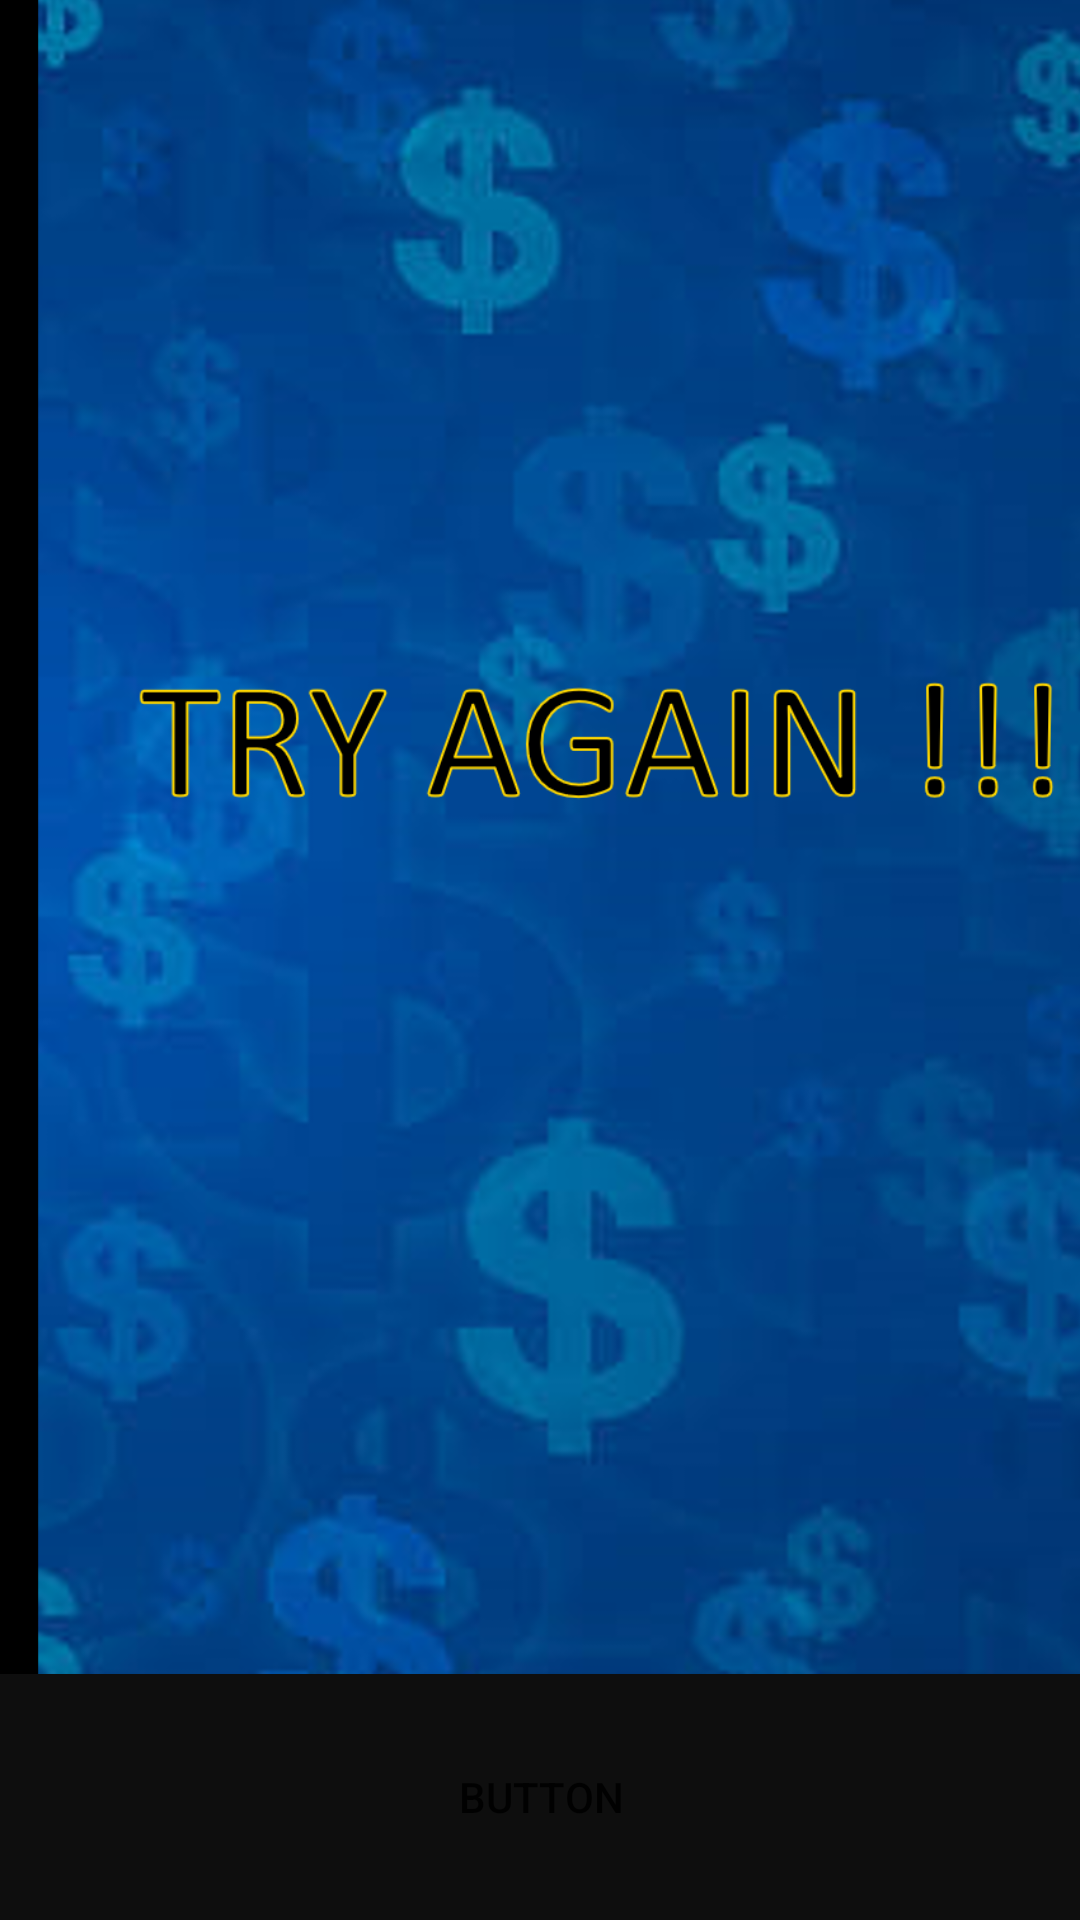

Reconstruct the res/layout file that produces this screen, plus the resources it refers to.
<!-- AndroidManifest.xml: application theme Theme.The_House -->
<!-- res/layout/activity_lost.xml -->
<?xml version="1.0" encoding="utf-8"?>
<androidx.constraintlayout.widget.ConstraintLayout xmlns:android="http://schemas.android.com/apk/res/android"
    xmlns:app="http://schemas.android.com/apk/res-auto"
    xmlns:tools="http://schemas.android.com/tools"
    android:layout_width="match_parent"
    android:layout_height="match_parent">

    <ImageView
        android:id="@+id/imageView9"
        android:layout_width="418dp"
        android:layout_height="728dp"
        android:layout_marginBottom="0dp"
        app:layout_constraintBottom_toBottomOf="parent"
        app:layout_constraintEnd_toEndOf="parent"
        app:layout_constraintHorizontal_bias="0.0"
        app:layout_constraintStart_toStartOf="parent"
        app:srcCompat="@drawable/lost" />

    <Button
        android:id="@+id/button21"
        android:layout_width="429dp"
        android:layout_height="182dp"
        android:layout_marginBottom="656dp"
        android:background="#0E0E0E"
        android:text="Button"
        app:layout_constraintBottom_toBottomOf="parent"
        app:layout_constraintEnd_toEndOf="parent"
        app:layout_constraintHorizontal_bias="0.0"
        app:layout_constraintStart_toStartOf="parent" />

    <Button
        android:id="@+id/button22"
        android:layout_width="429dp"
        android:layout_height="82dp"
        android:layout_marginBottom="0dp"
        android:background="#0E0E0E"
        android:text="Button"
        app:layout_constraintBottom_toBottomOf="parent"
        app:layout_constraintEnd_toEndOf="parent"
        app:layout_constraintStart_toStartOf="parent" />
</androidx.constraintlayout.widget.ConstraintLayout>
<!-- resources referenced by this layout -->
<resources>
  <!-- drawable lost: png bitmap (drawable, 669827 bytes) -->
  <style name="Theme.The_House" parent="Theme.AppCompat.Light.NoActionBar">
          
          <item name="colorPrimary">@color/purple_500</item>
          <item name="colorPrimaryVariant">@color/purple_700</item>
          <item name="colorOnPrimary">@color/white</item>
          
          <item name="colorSecondary">@color/teal_200</item>
          <item name="colorSecondaryVariant">@color/teal_700</item>
          <item name="colorOnSecondary">@color/black</item>
          
          <item name="android:statusBarColor">?attr/colorPrimaryVariant</item>
          
      </style>
  <!-- not gathered from this repository: default colours our renderer supplied (Android Studio template values) -->
  <color name="purple_500">#FF6200EE</color>
  <color name="purple_700">#FF3700B3</color>
  <color name="teal_200">#FF03DAC5</color>
  <color name="teal_700">#FF018786</color>
  <color name="black">#FF000000</color>
  <color name="white">#FFFFFFFF</color>
</resources>
